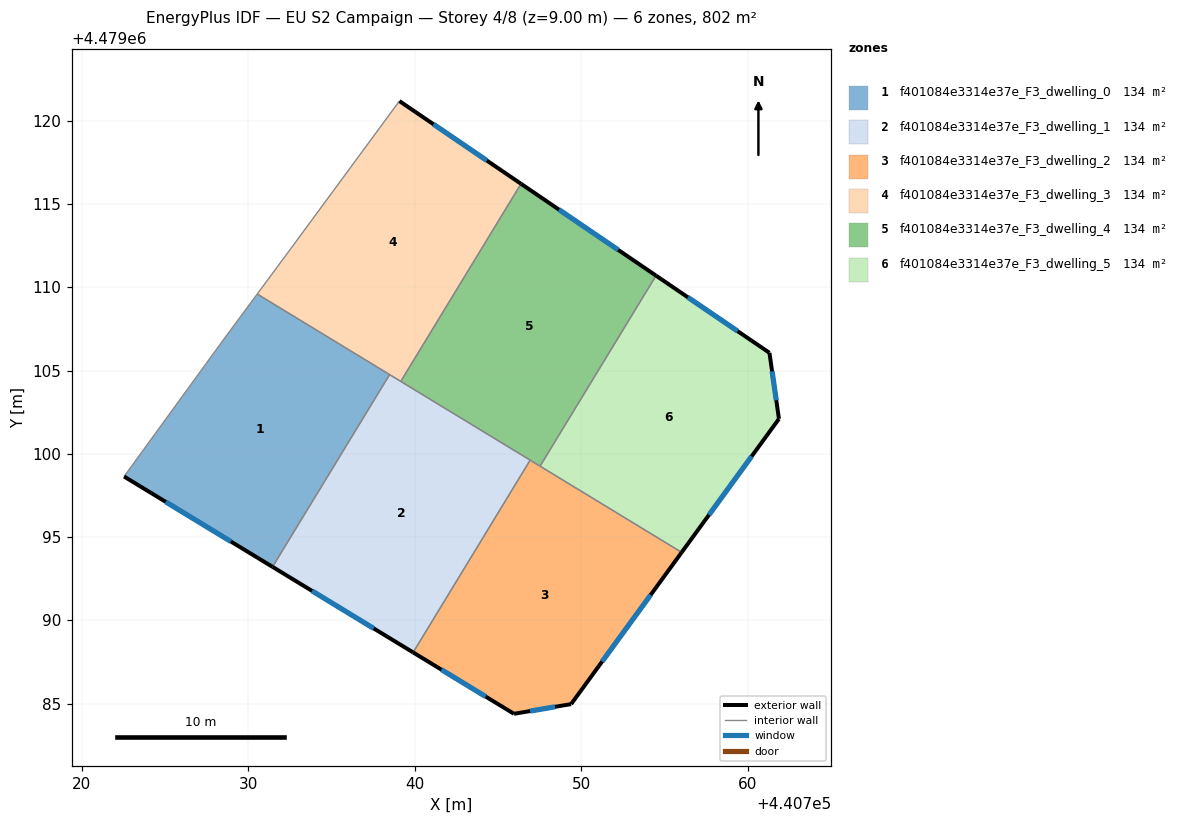
=== STOREY PLAN SPEC (per zone: floor XY polygon, exterior-wall plan segments, windows/doors) ===
zone 1: f401084e3314e37e_F3_dwelling_0  (133.6 m²)
  floor: (440738.49, 4479104.76) (440731.46, 4479093.21) (440722.54, 4479098.64) (440728.50, 4479106.84) (440730.54, 4479109.60)
  exterior wall: (440722.54, 4479098.64) – (440731.46, 4479093.21)  [10.4 m]
    window: (440725.05, 4479097.12) – (440728.96, 4479094.74)  [6.0 m²]
  interior walls: 4
zone 2: f401084e3314e37e_F3_dwelling_1  (133.6 m²)
  floor: (440746.93, 4479099.62) (440739.90, 4479088.08) (440731.46, 4479093.21) (440738.49, 4479104.76)
  exterior wall: (440731.46, 4479093.21) – (440739.90, 4479088.08)  [9.9 m]
    window: (440733.83, 4479091.77) – (440737.53, 4479089.52)  [5.7 m²]
  interior walls: 4
zone 3: f401084e3314e37e_F3_dwelling_2  (133.6 m²)
  floor: (440756.03, 4479094.08) (440749.39, 4479084.97) (440745.96, 4479084.39) (440739.90, 4479088.08) (440746.93, 4479099.62)
  exterior wall: (440749.39, 4479084.97) – (440756.03, 4479094.08)  [11.3 m]
    window: (440751.25, 4479087.53) – (440754.16, 4479091.53)  [6.5 m²]
  exterior wall: (440745.96, 4479084.39) – (440749.39, 4479084.97)  [3.5 m]
    window: (440746.92, 4479084.55) – (440748.43, 4479084.81)  [2.0 m²]
  exterior wall: (440739.90, 4479088.08) – (440745.96, 4479084.39)  [7.1 m]
    window: (440741.60, 4479087.04) – (440744.26, 4479085.43)  [4.1 m²]
  interior walls: 3
zone 4: f401084e3314e37e_F3_dwelling_3  (133.6 m²)
  floor: (440746.38, 4479116.22) (440739.16, 4479104.35) (440730.54, 4479109.60) (440732.39, 4479112.11) (440739.08, 4479121.19)
  exterior wall: (440746.38, 4479116.22) – (440739.08, 4479121.19)  [8.8 m]
    window: (440744.33, 4479117.61) – (440741.13, 4479119.79)  [5.1 m²]
  interior walls: 5
zone 5: f401084e3314e37e_F3_dwelling_4  (133.6 m²)
  floor: (440754.49, 4479110.70) (440747.52, 4479099.26) (440739.16, 4479104.35) (440746.38, 4479116.22)
  exterior wall: (440754.49, 4479110.70) – (440746.38, 4479116.22)  [9.8 m]
    window: (440752.21, 4479112.25) – (440748.66, 4479114.67)  [5.6 m²]
  interior walls: 4
zone 6: f401084e3314e37e_F3_dwelling_5  (133.6 m²)
  floor: (440761.30, 4479106.07) (440761.87, 4479102.10) (440756.03, 4479094.08) (440747.52, 4479099.26) (440754.49, 4479110.70)
  exterior wall: (440761.30, 4479106.07) – (440754.49, 4479110.70)  [8.2 m]
    window: (440759.39, 4479107.37) – (440756.40, 4479109.40)  [4.7 m²]
  exterior wall: (440761.87, 4479102.10) – (440761.30, 4479106.07)  [4.0 m]
    window: (440761.71, 4479103.22) – (440761.46, 4479104.96)  [2.3 m²]
  exterior wall: (440756.03, 4479094.08) – (440761.87, 4479102.10)  [9.9 m]
    window: (440757.67, 4479096.34) – (440760.23, 4479099.85)  [5.7 m²]
  interior walls: 2

=== DERIVED (storey summary) ===
Building: EU S2 Campaign
Storey: 4 of 8  (floor level z = 9.00 m)
Storey gross floor area: 801.6 m²
Zones on this storey: 6
  - f401084e3314e37e_F3_dwelling_0: floor 133.6 m²; exterior wall 10.4 m (31.3 m²); 1 window(s) 6.0 m²; WWR 19.2%
  - f401084e3314e37e_F3_dwelling_1: floor 133.6 m²; exterior wall 9.9 m (29.7 m²); 1 window(s) 5.7 m²; WWR 19.2%
  - f401084e3314e37e_F3_dwelling_2: floor 133.6 m²; exterior wall 21.8 m (65.5 m²); 3 window(s) 12.6 m²; WWR 19.2%
  - f401084e3314e37e_F3_dwelling_3: floor 133.6 m²; exterior wall 8.8 m (26.5 m²); 1 window(s) 5.1 m²; WWR 19.2%
  - f401084e3314e37e_F3_dwelling_4: floor 133.6 m²; exterior wall 9.8 m (29.4 m²); 1 window(s) 5.6 m²; WWR 19.2%
  - f401084e3314e37e_F3_dwelling_5: floor 133.6 m²; exterior wall 22.2 m (66.5 m²); 3 window(s) 12.8 m²; WWR 19.2%
Zone adjacency (shared interzone walls):
  - f401084e3314e37e_F3_dwelling_0 ↔ f401084e3314e37e_F3_dwelling_1
  - f401084e3314e37e_F3_dwelling_0 ↔ f401084e3314e37e_F3_dwelling_3
  - f401084e3314e37e_F3_dwelling_1 ↔ f401084e3314e37e_F3_dwelling_2
  - f401084e3314e37e_F3_dwelling_1 ↔ f401084e3314e37e_F3_dwelling_3
  - f401084e3314e37e_F3_dwelling_1 ↔ f401084e3314e37e_F3_dwelling_4
  - f401084e3314e37e_F3_dwelling_2 ↔ f401084e3314e37e_F3_dwelling_4
  - f401084e3314e37e_F3_dwelling_2 ↔ f401084e3314e37e_F3_dwelling_5
  - f401084e3314e37e_F3_dwelling_3 ↔ f401084e3314e37e_F3_dwelling_4
  - f401084e3314e37e_F3_dwelling_4 ↔ f401084e3314e37e_F3_dwelling_5